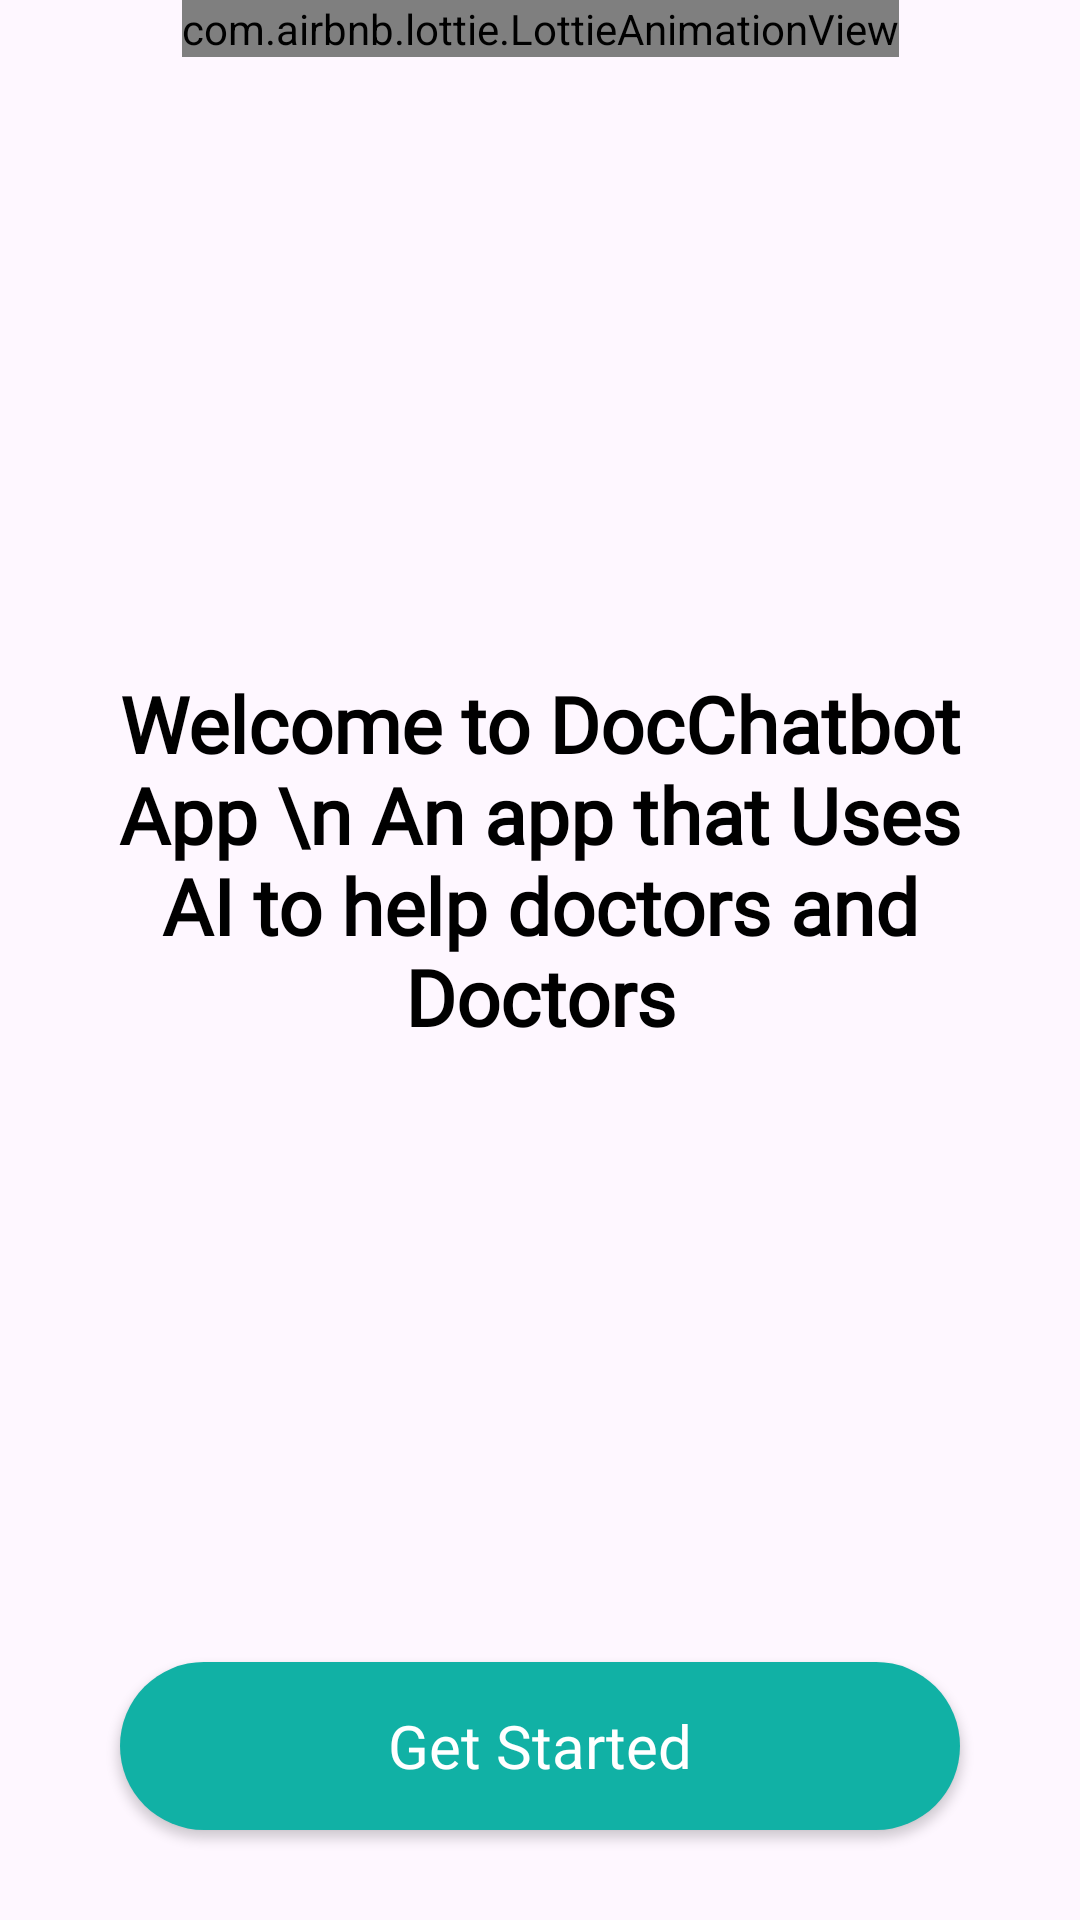

Android layout source for this screen:
<!-- AndroidManifest.xml: application theme Theme.DoctorChatbotApp -->
<!-- res/layout/activity_splash_screen2.xml -->
<?xml version="1.0" encoding="utf-8"?>
<androidx.constraintlayout.widget.ConstraintLayout xmlns:android="http://schemas.android.com/apk/res/android"
    xmlns:app="http://schemas.android.com/apk/res-auto"
    xmlns:tools="http://schemas.android.com/tools"
    android:layout_width="match_parent"
    android:layout_height="match_parent"
    android:paddingEnd="30dp"
    android:paddingStart="30dp"
    tools:context=".splashscreen.SplashScreenActivity2">

    <com.airbnb.lottie.LottieAnimationView
        android:id="@+id/lottieAnimationView"
        android:layout_width="wrap_content"
        android:layout_height="wrap_content"
        app:layout_constraintEnd_toEndOf="parent"
        app:layout_constraintStart_toStartOf="parent"
        app:layout_constraintTop_toTopOf="parent"
        app:lottie_rawRes="@raw/roboanimation" />

    <TextView
        android:layout_width="wrap_content"
        android:layout_height="wrap_content"
        android:fontFamily="@font/poppins_thin"
        android:text="Welcome to DocChatbot App \n An app that Uses AI to help doctors and Doctors"
        android:textAlignment="center"
        android:textColor="@color/black"
        android:textSize="26sp"
        android:textStyle="bold"
        app:layout_constraintBottom_toTopOf="@+id/appCompatButton"
        app:layout_constraintEnd_toEndOf="parent"
        app:layout_constraintStart_toStartOf="parent"
        app:layout_constraintTop_toBottomOf="@+id/lottieAnimationView" />

    <androidx.appcompat.widget.AppCompatButton
        android:id="@+id/appCompatButton"
        android:layout_width="280dp"
        android:layout_height="56dp"
        android:layout_marginBottom="30dp"
        android:background="@drawable/splash_button_bg"
        android:fontFamily="@font/poppins_thin"
        android:text="Get Started"
        android:textAllCaps="false"
        android:textColor="@color/white"
        android:textSize="20sp"
        app:layout_constraintBottom_toBottomOf="parent"
        app:layout_constraintEnd_toEndOf="parent"
        app:layout_constraintStart_toStartOf="parent" />

</androidx.constraintlayout.widget.ConstraintLayout>
<!-- resources referenced by this layout -->
<resources>
  <color name="black">#FF000000</color>
  <color name="white">#FFFFFFFF</color>
  <!-- drawable splash_button_bg (drawable) -->
  <?xml version="1.0" encoding="utf-8"?>
  <shape android:shape="rectangle" xmlns:android="http://schemas.android.com/apk/res/android">
      <solid android:color="@color/goButtonGreen"/>
      <corners android:radius="45dp"/>
  </shape>
  <style name="Theme.DoctorChatbotApp" parent="Base.Theme.DoctorChatbotApp" />
  <color name="goButtonGreen">#11B1A5</color>
  <style name="Base.Theme.DoctorChatbotApp" parent="Theme.Material3.DayNight.NoActionBar">
          
          
      </style>
</resources>
